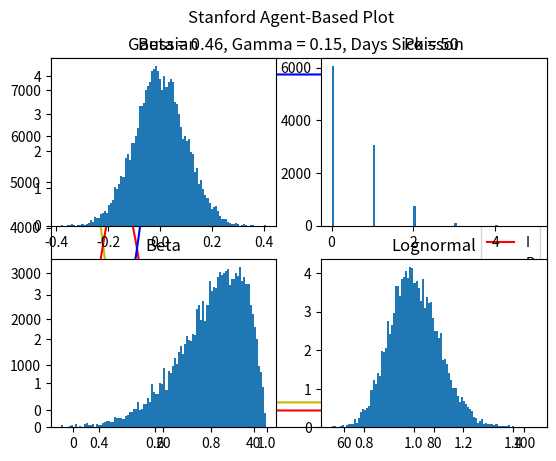

This chart was generated by the following Python code:
import numpy as np
import matplotlib.pyplot as plt
import random


# Assumes that the infector determines the rate of infection. Does not depend on location. Only number of people and year
# This class runs the simulation

class Simulator:
    def __init__(self, t_domain, dt, locations, people, beta, gamma, quarantine):
        self.t = np.linspace(t_domain[0], t_domain[1], int((t_domain[1] - t_domain[0])/dt + 1))
        self.locations = locations
        self.dt = dt
        self.beta = beta
        self.gamma = gamma
        self.people = people
        self.quarantine = quarantine
        self.states = np.zeros((len(self.t), len(self.people)))
        self.S, self.I, self.R, self.Loc_Inf = self.simulate()


    def simulate(self):
        recovery = abs(Gaussian(1/self.gamma, 2).sample(len(self.people)))
        loc_inf = np.zeros((len(self.locations)))
        S, I, R = np.zeros((len(self.t))), np.zeros((len(self.t))), np.zeros((len(self.t)))
        num_infected = 0
        for person_ind in range(0,len(self.people)):
            if self.people[person_ind].current_state == 1:
                num_infected = num_infected + 1
                self.states[0][person_ind] = 1

        I[0] = num_infected
        S[0] = len(self.people)-num_infected
        
        for t_ind in range(0, len(self.t)-1):
            for loc_ind in range(0, len(self.locations)):
                location = self.locations[loc_ind]
                ids = [person.id for person in location.people]
                
                # if the location is Quarantine, no infection could occur, only recovery
                if location.name == "Quarantine":
                    for i in range(0, len(ids)):
                        person_id = ids[i]
                        person_state = self.states[t_ind, person_id]
                        days_sick = np.sum(self.states[0:t_ind, person_id])
                        if person_state == 1:
                            if days_sick >= recovery[person_id]:
                                self.states[t_ind + 1, person_id] = 2
                            else:
                                self.states[t_ind + 1, person_id] = 1
                        self.people[person_id].past_locations.append(location)

                else:
                    potential_infs, potential_inf_ids = self.precompute_infections(location)
                    for i in range(0, len(ids)):
                        potential_infector_id = ids[i]
                        # Update the location just to store
                        self.people[potential_infector_id].past_locations.append(location)
                        self.update_state(t_ind, potential_infector_id, potential_inf_ids[i], recovery)
                    # Update person_1's state itself?
                    
                    
            S[t_ind + 1] = len(np.where(self.states[t_ind + 1 ,:] == 0)[0])
            I[t_ind + 1] = len(np.where(self.states[t_ind + 1, :] == 1)[0])
            R[t_ind + 1] = len(np.where(self.states[t_ind + 1, :] == 2)[0])


            total_pop_size = len(self.people)  # Store total size of people array
            lin_list = np.linspace(0, total_pop_size - 1, total_pop_size)
            # draw_sample = np.random.choice(lin_list, total_pop_size)  # Make linear list random for sampling
            np.random.shuffle(lin_list)
            draw_sample = lin_list
            for loc_ind in range(0, len(self.locations)):
                self.locations[loc_ind].people = []
            # Go through randomized list of people
            for person_id in draw_sample:  # pretend there is no max for each room, invert location and persons so can choose 100# person for a room
                person_id = int(person_id)
                days_sick = np.sum(self.states[0:t_ind, person_id])
                person_state = self.states[t_ind, person_id]
                # if past location == quarantine
                if self.people[person_id].past_locations[-1].name == "Quarantine":
                    # if the person already recovered => he can come out of quarantine
                    if self.states[t_ind + 1, person_id] == 2:
                        new_loc = np.random.choice(self.locations[:-1], 1, p=self.people[person_id].P_transition)[0]
                        if len(new_loc.people) > new_loc.protocol.max_people:
                            raise TypeError("Maximum Capacity exceeded")
                        self.locations[new_loc.ind].people.append(self.people[person_id])
                    # else, he has to stay in quarantine
                    elif self.states[t_ind + 1, person_id] == 1:
                        self.locations[self.people[person_id].past_locations[-1].ind].people.append(self.people[person_id])
                    else:
                        raise TypeError("An uninfected person is in quarantine ")
                # the past location is not quarantine
                else:
                    # if the person met these conditions, we sent him in quarantine
                    if self.quarantine and person_state == 1 and days_sick >= AVG_DAYS_SICK and self.states[t_ind + 1, person_id] != 2 and random.uniform(0, 1)<=0.8 and self.people[person_id].past_locations[-1].name != "Quarantine":
                        new_loc = self.locations[-1]
                    # else, we randomly assign people to other locations
                    else:
                        new_loc = np.random.choice(self.locations[:-1], 1, p=self.people[person_id].P_transition)[0]
                    if len(new_loc.people) > new_loc.protocol.max_people:
                        raise TypeError("Maximum Capacity exceeded")
                    self.locations[new_loc.ind].people.append(self.people[person_id])
                    
                

        return S, I, R, loc_inf

    def precompute_infections(self, location):
        ids = [person.id for person in location.people]
        infections = location.protocol.P.sample(len(ids))
        inf_mat = []
        # Assign who you will infect
        for i in range(0, len(ids)):
            infector_id = ids[i]
            inf_ids = random.choices(ids, k=infections[i])
            inf_mat.append(list(inf_ids))
            # Might pick the person themselves, or the same person twice. But this shouldn't be a problem
        return infections, inf_mat

    def update_state(self, t_ind, person_1_id, person_2_ids, recovery):
        #Update the state by checking for the collision

        person_1_state = self.states[t_ind, person_1_id]
        if person_1_state == 0:
            return
        if person_1_state == 2:
            self.states[t_ind+1][person_1_id] = 2
            return

        for j in range(0, len(person_2_ids)):
            person_2_id = person_2_ids[j]
            person_2_state = self.states[t_ind, person_2_id]

            if person_1_id == person_2_id:
                continue
            if person_2_state == 1:
                continue
            if person_2_state == 2:
                self.states[t_ind + 1][person_2_id] = 2
                continue
            if self.states[t_ind+1, person_2_id] == 1:
                continue
            #None of the other if statements were triggered, so this is a successful infection
            self.states[t_ind + 1,person_2_id] = 1
        #Check recovery

        days_sick = np.sum(self.states[0:t_ind, person_1_id])
        if person_1_state == 1:
            if days_sick >= recovery[person_1_id]:
                self.states[t_ind + 1, person_1_id] = 2
            else:
                self.states[t_ind + 1, person_1_id] = 1



# This class represents each person
class Person:
    def __init__(self, year, current_state, P_transition, id):
        self.year = year
        self.current_state = current_state #int of 0 (susceptible), 1 (infected), or 2 (recovered)
        self.past_locations = [] # Stores all the prior locations visited at each time step
        self.P_transition = P_transition # vector of length locations
        self.id = id


# This class represents each location (an associated ID and name)
class Location:
    def __init__(self, ind, name, protocol, people):
        self.ind = ind #int of (0, 100) for their location
        self.name = name #string that represents the name
        self.protocol = protocol #Restrictions/policies put in place
        self.people = people

# This class represents protocols for each location (i.e. max people, spacing, masks. etc.)
# Still need to implement a function that takes into account these protocols and defined probability parameters
    # For example: Masks might decrease the mean of the gaussian that models the infection probability
class Protocol:
    def __init__(self, max_people, masks, outdoors, P_type):
        self.max_people = max_people
        self.masks = masks
        self.outdoors = outdoors
        self.P_type = P_type
        if masks and outdoors:
            mu, sigma, lam = 0.6, 0.1, dt*(beta*0.8)
        if masks and not outdoors:
            mu, sigma, lam = 0.8, 0.1, beta *dt
        if not masks and outdoors:
            mu, sigma, lam = 0.5, 0.1, beta * dt
        if not masks and not outdoors:
            mu, sigma, lam = 1, 0.1, dt*(beta *1.5)
        if P_type == "Gaussian":
            parameters = [mu, sigma]#Factor in how indoors and outdoors affects parameters
        if P_type == "Poisson":
            parameters = [lam] #Poisson
        self.P = self.define_probability(parameters)

    def define_probability(self, params):
        if self.P_type == "Gaussian":
            return Gaussian(params[0], params[1])

        if self.P_type == "Poisson":
            return Poisson(params[0])

        if self.P_type == "Beta":
            return Beta(params[0], params[1])

        if self.P_type == "Lognormal":
            return Lognormal(params[0], params[1])

        raise Exception("P_type was not in selected list")


# The below classes are probability distributions
class Gaussian:
    def __init__(self, mu, st_dev):
        self.mu = mu
        self.st_dev = st_dev
        self.type = "Gaussian"

    def sample(self, N):
        samples = np.random.normal(self.mu, self.st_dev, N)
        return samples

    def plot(self, num_samples, bins, title, num_rows, num_cols, ind):
        samples = self.sample(num_samples)
        plt.subplot(num_rows, num_cols, ind)
        plt.hist(samples, bins, density=True)
        plt.title(title)

class Poisson:
    def __init__(self, lam):
        self.lam = lam
        self.type = "Poisson"

    def sample(self, N):
        samples = np.random.poisson(self.lam, N)
        return samples

    def plot(self, num_samples, bins, title, num_rows, num_cols, ind):
        samples = self.sample(num_samples)
        plt.subplot(num_rows, num_cols, ind)
        plt.hist(samples, bins, density=False)
        plt.title(title)

class Beta:
    def __init__(self, a, b):
        self.a = a
        self.b = b

    def sample(self, N):
        samples = np.random.beta(self.a, self.b, N)
        return samples

    def plot(self, num_samples, bins, title, num_rows, num_cols, ind):
        samples = self.sample(num_samples)
        plt.subplot(num_rows, num_cols, ind)
        plt.hist(samples, bins, density=True)
        plt.title(title)

class Lognormal:
    def __init__(self, mu, st_dev):
        self.mu = mu
        self.st_dev = st_dev

    def sample(self, N):
        samples = np.random.lognormal(self.mu, self.st_dev, N)
        return samples

    def plot(self, num_samples, bins, title, num_rows, num_cols, ind):
        samples = self.sample(num_samples)
        plt.subplot(num_rows, num_cols, ind)
        plt.hist(samples, bins, density=True)
        plt.title(title)

beta = 3/6.5
gamma = 1/6.5
dt = 1
AVG_DAYS_SICK = 50
total_people = 7524  # See spreadsheet
expected_infected = 516  # See spreadsheet

# This is just to test the above classes
people = []
for p in range(0, total_people):
    people.append(Person(year="Undergrad", current_state=0, P_transition=[.5, 0.1667, 0.1667, 0.1666], id=p))

for x in range(0, expected_infected):
    people[x].current_state = 1
"""
people[5].current_state = 1
people[55].current_state = 1
people[65].current_state = 1
people[85].current_state = 1
"""

"""
type = "Poisson"
loc_1 = Location(ind=0, name="Residential", protocol=Protocol(max_people=10e5, masks=True, outdoors=False, P_type=type), people=people[0:250])
loc_2 = Location(ind=1, name="Gym", protocol=Protocol(max_people=10e5, masks=False, outdoors=False, P_type=type), people=people[250:500])
loc_3 = Location(ind=2, name="Dining Hall", protocol=Protocol(max_people=10e5, masks=True, outdoors=False, P_type=type), people=people[500:750])
loc_4 = Location(ind=3, name="Oval", protocol=Protocol(max_people=10e5, masks=True, outdoors=True, P_type=type), people=people[750:1000])
Quarantine = Location(ind=4, name="Quarantine", protocol=Protocol(max_people=10e5, masks=True, outdoors=False, P_type=type), people=[])
locations = [loc_1 , loc_2, loc_3, loc_4, Quarantine] ##### MUST ADD LOCATIONS IN ORDER OF IND
"""

type = "Poisson"
loc_1 = Location(ind=0, name="Residential", protocol=Protocol(max_people=10e5, masks=True, outdoors=False, P_type=type), people=people[0:total_people])
loc_2 = Location(ind=1, name="Gym", protocol=Protocol(max_people=10e5, masks=False, outdoors=False, P_type=type), people=[])
loc_3 = Location(ind=2, name="Dining Hall", protocol=Protocol(max_people=10e5, masks=True, outdoors=False, P_type=type), people=[])
loc_4 = Location(ind=3, name="Oval", protocol=Protocol(max_people=10e5, masks=True, outdoors=True, P_type=type), people=[])
Quarantine = Location(ind=4, name="Quarantine", protocol=Protocol(max_people=10e5, masks=True, outdoors=False, P_type=type), people=[])
locations = [loc_1 , loc_2, loc_3, loc_4, Quarantine] ##### MUST ADD LOCATIONS IN ORDER OF IND

sim = Simulator(t_domain=[0, 100], dt=dt, locations=locations, people=people, beta=3/6.5, gamma=1/6.5, quarantine=True)

plt.figure()
plt.plot(sim.t, sim.S, 'y')
plt.plot(sim.t, sim.I, 'r')
plt.plot(sim.t, sim.R, 'b')
plt.legend(("S", "I", "R"))
plt.suptitle("Stanford Agent-Based Plot")
plt.title("Beta = " + str("{:.2f}".format(round(beta, 2))) + ", Gamma = " + str("{:.2f}".format(round(gamma, 2))) + ", Days Sick = " + str(AVG_DAYS_SICK))
plt.show()

g = Gaussian(0, 0.1)
p = Poisson(0.5)
b = Beta(8, 2)
l = Lognormal(0, 0.1)
g.plot(num_samples=10000, bins=100, title='Gaussian', num_rows=2, num_cols=2, ind=1);
p.plot(num_samples=10000, bins=100, title='Poisson', num_rows=2, num_cols=2, ind=2);
b.plot(num_samples=10000, bins=100, title='Beta', num_rows=2, num_cols=2, ind=3);
l.plot(num_samples=10000, bins=100, title='Lognormal', num_rows=2, num_cols=2, ind=4);
#plt.show()